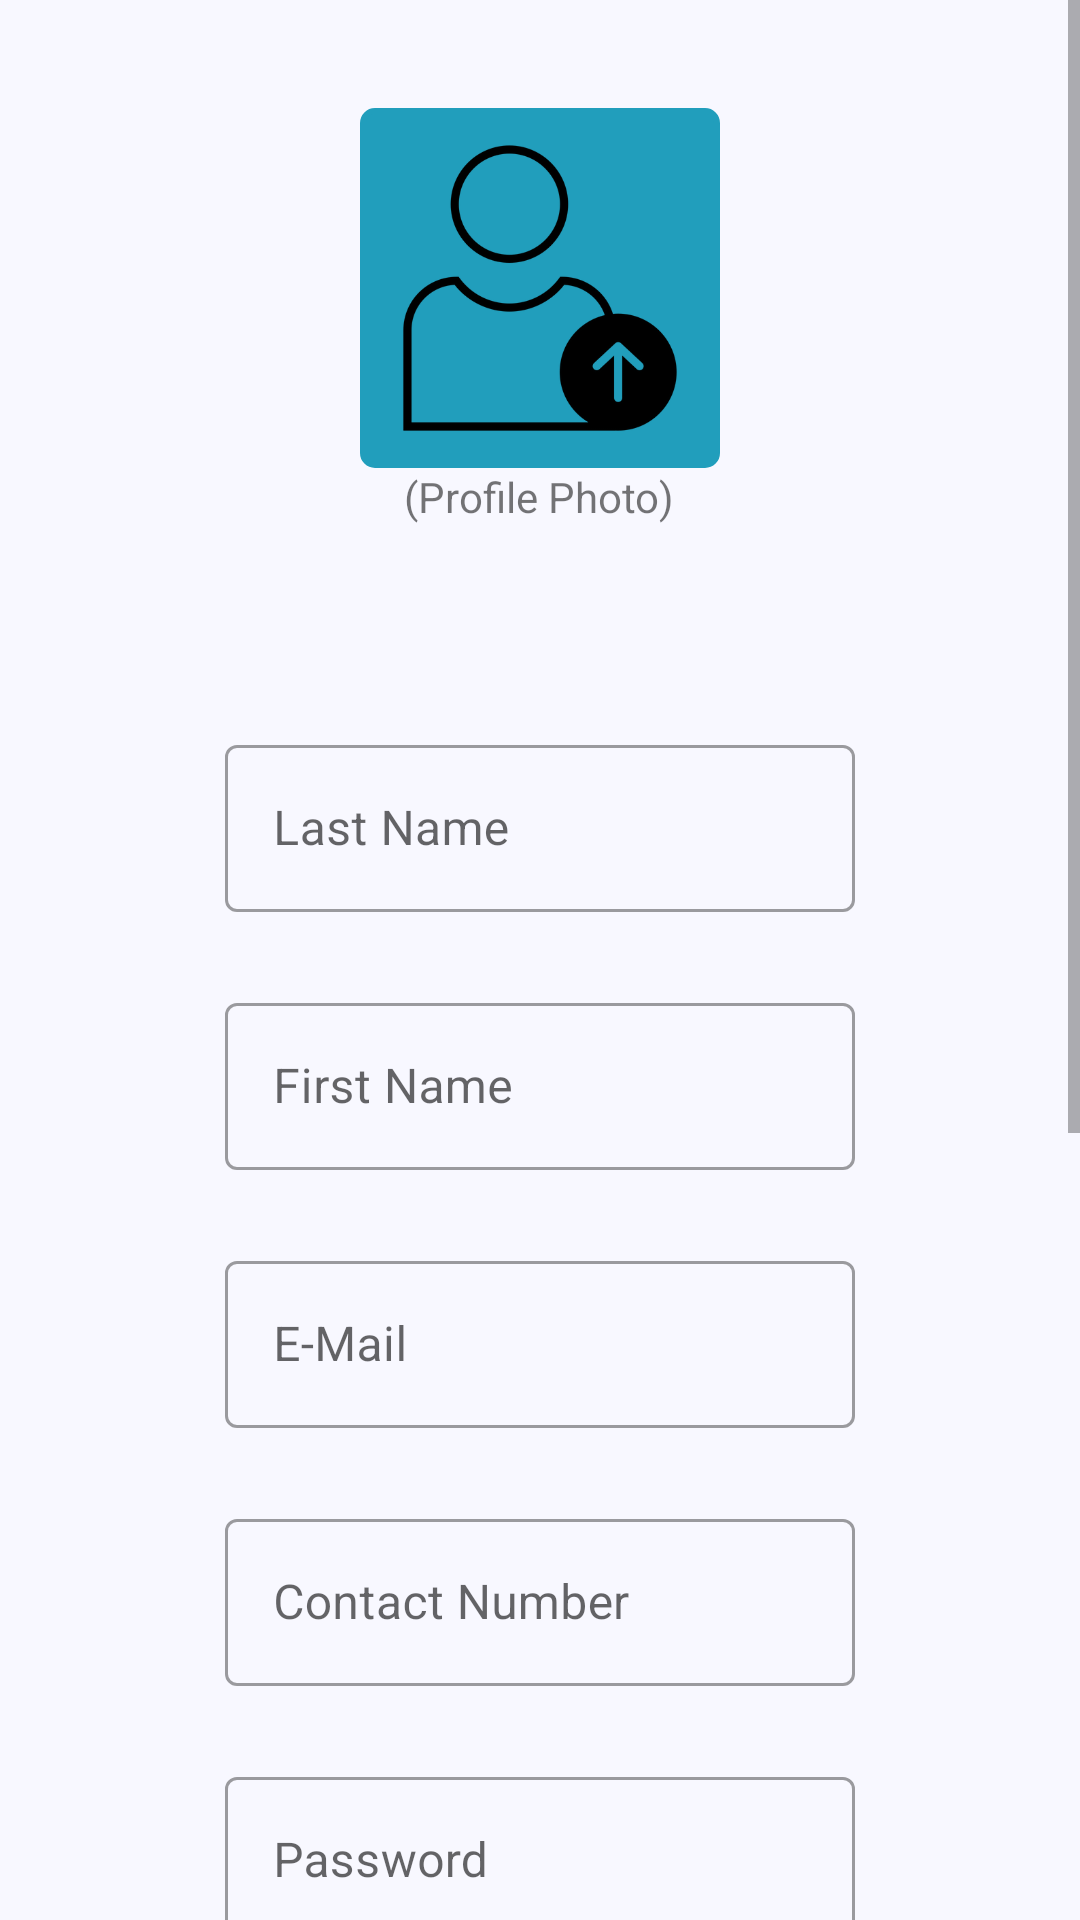

Produce the Android XML layout that renders to this screen, including the resource entries it uses.
<!-- AndroidManifest.xml: application theme Theme.TutorFinderApp -->
<!-- res/layout/activity_register.xml -->
<?xml version="1.0" encoding="utf-8"?>
<androidx.constraintlayout.widget.ConstraintLayout xmlns:android="http://schemas.android.com/apk/res/android"
    xmlns:app="http://schemas.android.com/apk/res-auto"
    xmlns:tools="http://schemas.android.com/tools"
    android:layout_width="match_parent"
    android:layout_height="match_parent"
    android:background="#F8F8FF"
    tools:context=".Register">

    <ScrollView
        android:layout_width="match_parent"
        android:layout_height="match_parent"
        app:layout_constraintBottom_toBottomOf="parent"
        app:layout_constraintEnd_toEndOf="parent"
        app:layout_constraintStart_toStartOf="parent"
        app:layout_constraintTop_toTopOf="parent">

        <LinearLayout
            android:layout_width="match_parent"
            android:layout_height="wrap_content"
            android:gravity="center"
            android:orientation="vertical"
            android:paddingBottom="50dp">


            <ImageView
                android:id="@+id/uploadDpIv"
                android:layout_width="120dp"
                android:layout_height="120dp"
                android:layout_marginTop="36dp"
                android:background="@drawable/dpborder"
                android:scaleType="fitCenter"
                android:src="@drawable/upload_profile" />

            <TextView
                android:id="@+id/textView5"
                android:layout_width="117dp"
                android:layout_height="wrap_content"
                android:gravity="center"
                android:text="(Profile Photo)" />

            <com.google.android.material.textfield.TextInputLayout
                android:id="@+id/textInputLayout"
                style="@style/Widget.MaterialComponents.TextInputLayout.OutlinedBox"
                android:layout_width="210dp"
                android:layout_height="wrap_content"
                android:layout_marginTop="68dp"
                android:hint="Last Name"
                app:layout_constraintEnd_toEndOf="parent"
                app:layout_constraintHorizontal_bias="0.497"
                app:layout_constraintStart_toStartOf="parent"
                app:layout_constraintTop_toBottomOf="@+id/imageView2">

                <com.google.android.material.textfield.TextInputEditText
                    android:id="@+id/regLastNameEt"
                    android:layout_width="match_parent"
                    android:layout_height="wrap_content"
                    android:inputType="textPersonName"
                    />
            </com.google.android.material.textfield.TextInputLayout>

            <com.google.android.material.textfield.TextInputLayout
                android:id="@+id/textInputLayout1"
                style="@style/Widget.MaterialComponents.TextInputLayout.OutlinedBox"
                android:layout_width="210dp"
                android:layout_height="wrap_content"
                android:layout_marginTop="25dp"
                android:hint="First Name"
                app:layout_constraintEnd_toEndOf="parent"
                app:layout_constraintHorizontal_bias="0.497"
                app:layout_constraintStart_toStartOf="parent"
                app:layout_constraintTop_toBottomOf="@+id/imageView2">

                <com.google.android.material.textfield.TextInputEditText
                    android:id="@+id/regFirstNameEt"
                    android:layout_width="match_parent"
                    android:layout_height="wrap_content"
                    android:inputType="textPersonName"
                    />
            </com.google.android.material.textfield.TextInputLayout>


            <com.google.android.material.textfield.TextInputLayout
                android:id="@+id/textInputLayout2"
                style="@style/Widget.MaterialComponents.TextInputLayout.OutlinedBox"
                android:layout_width="210dp"
                android:layout_height="wrap_content"
                android:layout_marginTop="25dp"
                android:hint="E-Mail"
                app:layout_constraintEnd_toEndOf="parent"
                app:layout_constraintHorizontal_bias="0.497"
                app:layout_constraintStart_toStartOf="parent"
                app:layout_constraintTop_toBottomOf="@+id/imageView2">

                <com.google.android.material.textfield.TextInputEditText
                    android:id="@+id/regEmailEt"
                    android:layout_width="match_parent"
                    android:layout_height="wrap_content"
                    android:inputType="textPersonName"
                    />
            </com.google.android.material.textfield.TextInputLayout>

            <com.google.android.material.textfield.TextInputLayout
                android:id="@+id/textInputLayout3"
                style="@style/Widget.MaterialComponents.TextInputLayout.OutlinedBox"
                android:layout_width="210dp"
                android:layout_height="wrap_content"
                android:layout_marginTop="25dp"
                android:hint="Contact Number"
                app:layout_constraintEnd_toEndOf="parent"
                app:layout_constraintHorizontal_bias="0.497"
                app:layout_constraintStart_toStartOf="parent"
                app:layout_constraintTop_toBottomOf="@+id/imageView2">

                <com.google.android.material.textfield.TextInputEditText
                    android:id="@+id/regContactNumEt"
                    android:layout_width="match_parent"
                    android:layout_height="wrap_content"
                    android:inputType="textPersonName"
                    />
            </com.google.android.material.textfield.TextInputLayout>

            <com.google.android.material.textfield.TextInputLayout
                style="@style/Widget.MaterialComponents.TextInputLayout.OutlinedBox"
                android:layout_width="210dp"
                android:layout_height="wrap_content"
                android:layout_marginTop="25dp"
                android:hint="Password"
                app:layout_constraintEnd_toEndOf="parent"
                app:layout_constraintHorizontal_bias="0.497"
                app:layout_constraintStart_toStartOf="parent"
                app:layout_constraintTop_toBottomOf="@+id/imageView2">

                <com.google.android.material.textfield.TextInputEditText
                    android:id="@+id/regPasswordEt"
                    android:layout_width="match_parent"
                    android:layout_height="wrap_content"
                    android:inputType="textPassword" />
            </com.google.android.material.textfield.TextInputLayout>

            <com.google.android.material.textfield.TextInputLayout
                android:id="@+id/textInputLayout5"
                style="@style/Widget.MaterialComponents.TextInputLayout.OutlinedBox"
                android:layout_width="210dp"
                android:layout_height="wrap_content"
                android:layout_marginTop="25dp"
                android:hint="Confirm Password"
                app:layout_constraintEnd_toEndOf="parent"
                app:layout_constraintHorizontal_bias="0.497"
                app:layout_constraintStart_toStartOf="parent"
                app:layout_constraintTop_toBottomOf="@+id/imageView2">

                <com.google.android.material.textfield.TextInputEditText
                    android:id="@+id/regConfirmPasswordEt"
                    android:layout_width="match_parent"
                    android:layout_height="wrap_content"
                    android:inputType="textPassword"
                    />
            </com.google.android.material.textfield.TextInputLayout>

            <TextView
                android:id="@+id/reg_categories_tv"
                android:layout_width="wrap_content"
                android:layout_height="wrap_content"
                android:layout_marginTop="24dp"
                android:text="Subjects to Teach:"
                android:textColor="#000000"
                android:textSize="20sp" />

            <LinearLayout
                android:id="@+id/tutorLayout"
                android:layout_width="match_parent"
                android:layout_height="match_parent"
                android:gravity="center"
                android:orientation="vertical">

                <com.google.android.material.textfield.TextInputLayout
                    android:id="@+id/tiLayoutCategories"
                    style="@style/Widget.MaterialComponents.TextInputLayout.OutlinedBox"
                    android:layout_width="210dp"
                    android:layout_height="wrap_content"
                    android:layout_marginTop="25dp"
                    android:hint="Subjects(e.g. Math,Biology,...)"
                    app:layout_constraintEnd_toEndOf="parent"
                    app:layout_constraintHorizontal_bias="0.497"
                    app:layout_constraintStart_toStartOf="parent"
                    app:layout_constraintTop_toBottomOf="@+id/imageView2">

                    <com.google.android.material.textfield.TextInputEditText
                        android:id="@+id/regCategoriesEt"
                        android:layout_width="match_parent"
                        android:layout_height="wrap_content"
                        android:inputType="textPersonName" />

                </com.google.android.material.textfield.TextInputLayout>

                <com.google.android.material.textfield.TextInputLayout
                    android:id="@+id/tiLayoutFee"
                    style="@style/Widget.MaterialComponents.TextInputLayout.OutlinedBox"
                    android:layout_width="210dp"
                    android:layout_height="wrap_content"
                    android:layout_marginTop="25dp"
                    android:hint="Fee(Php)"
                    app:layout_constraintEnd_toEndOf="parent"
                    app:layout_constraintHorizontal_bias="0.497"
                    app:layout_constraintStart_toStartOf="parent"
                    app:layout_constraintTop_toBottomOf="@+id/imageView2">

                    <com.google.android.material.textfield.TextInputEditText
                        android:id="@+id/regFeeEt"
                        android:layout_width="match_parent"
                        android:layout_height="wrap_content"
                        android:inputType="textPersonName" />
                </com.google.android.material.textfield.TextInputLayout>

            </LinearLayout>

            <Button
                android:id="@+id/regPageBtn"
                android:layout_width="wrap_content"
                android:layout_height="wrap_content"
                android:layout_marginTop="30dp"
                android:backgroundTint="#FFB703"
                android:text="Register"
                android:textColor="#000000" />

        </LinearLayout>
    </ScrollView>

</androidx.constraintlayout.widget.ConstraintLayout>
<!-- resources referenced by this layout -->
<resources>
  <!-- drawable dpborder (drawable) -->
  <?xml version="1.0" encoding="UTF-8"?>
  <shape xmlns:android="http://schemas.android.com/apk/res/android" android:shape="rectangle" >
  
      <padding android:left="2dp" android:right="2dp" android:top="2dp" android:bottom="2dp"/>
      <stroke android:width="2dp" android:color="#219EBC"/>
      <corners android:radius="4dp"/>
      <solid android:color="#219EBC"/>
  </shape>
  <!-- drawable upload_profile: png bitmap (drawable, 17667 bytes) -->
  <style name="Theme.TutorFinderApp" parent="Theme.MaterialComponents.DayNight.NoActionBar">
          
          <item name="colorPrimary">#219EBC</item>
          <item name="colorPrimaryVariant">@color/purple_700</item>
          <item name="colorOnPrimary">@color/white</item>
          
          <item name="colorSecondary">@color/teal_200</item>
          <item name="colorSecondaryVariant">@color/teal_700</item>
          <item name="colorOnSecondary">@color/black</item>
          
          <item name="android:statusBarColor" tools:targetApi="l">#1C2C5C</item>
          
      </style>
  <!-- not gathered from this repository: default colours our renderer supplied (Android Studio template values) -->
  <color name="purple_700">#FF3700B3</color>
  <color name="teal_200">#FF03DAC5</color>
  <color name="teal_700">#FF018786</color>
  <color name="black">#FF000000</color>
  <color name="white">#FFFFFFFF</color>
</resources>
